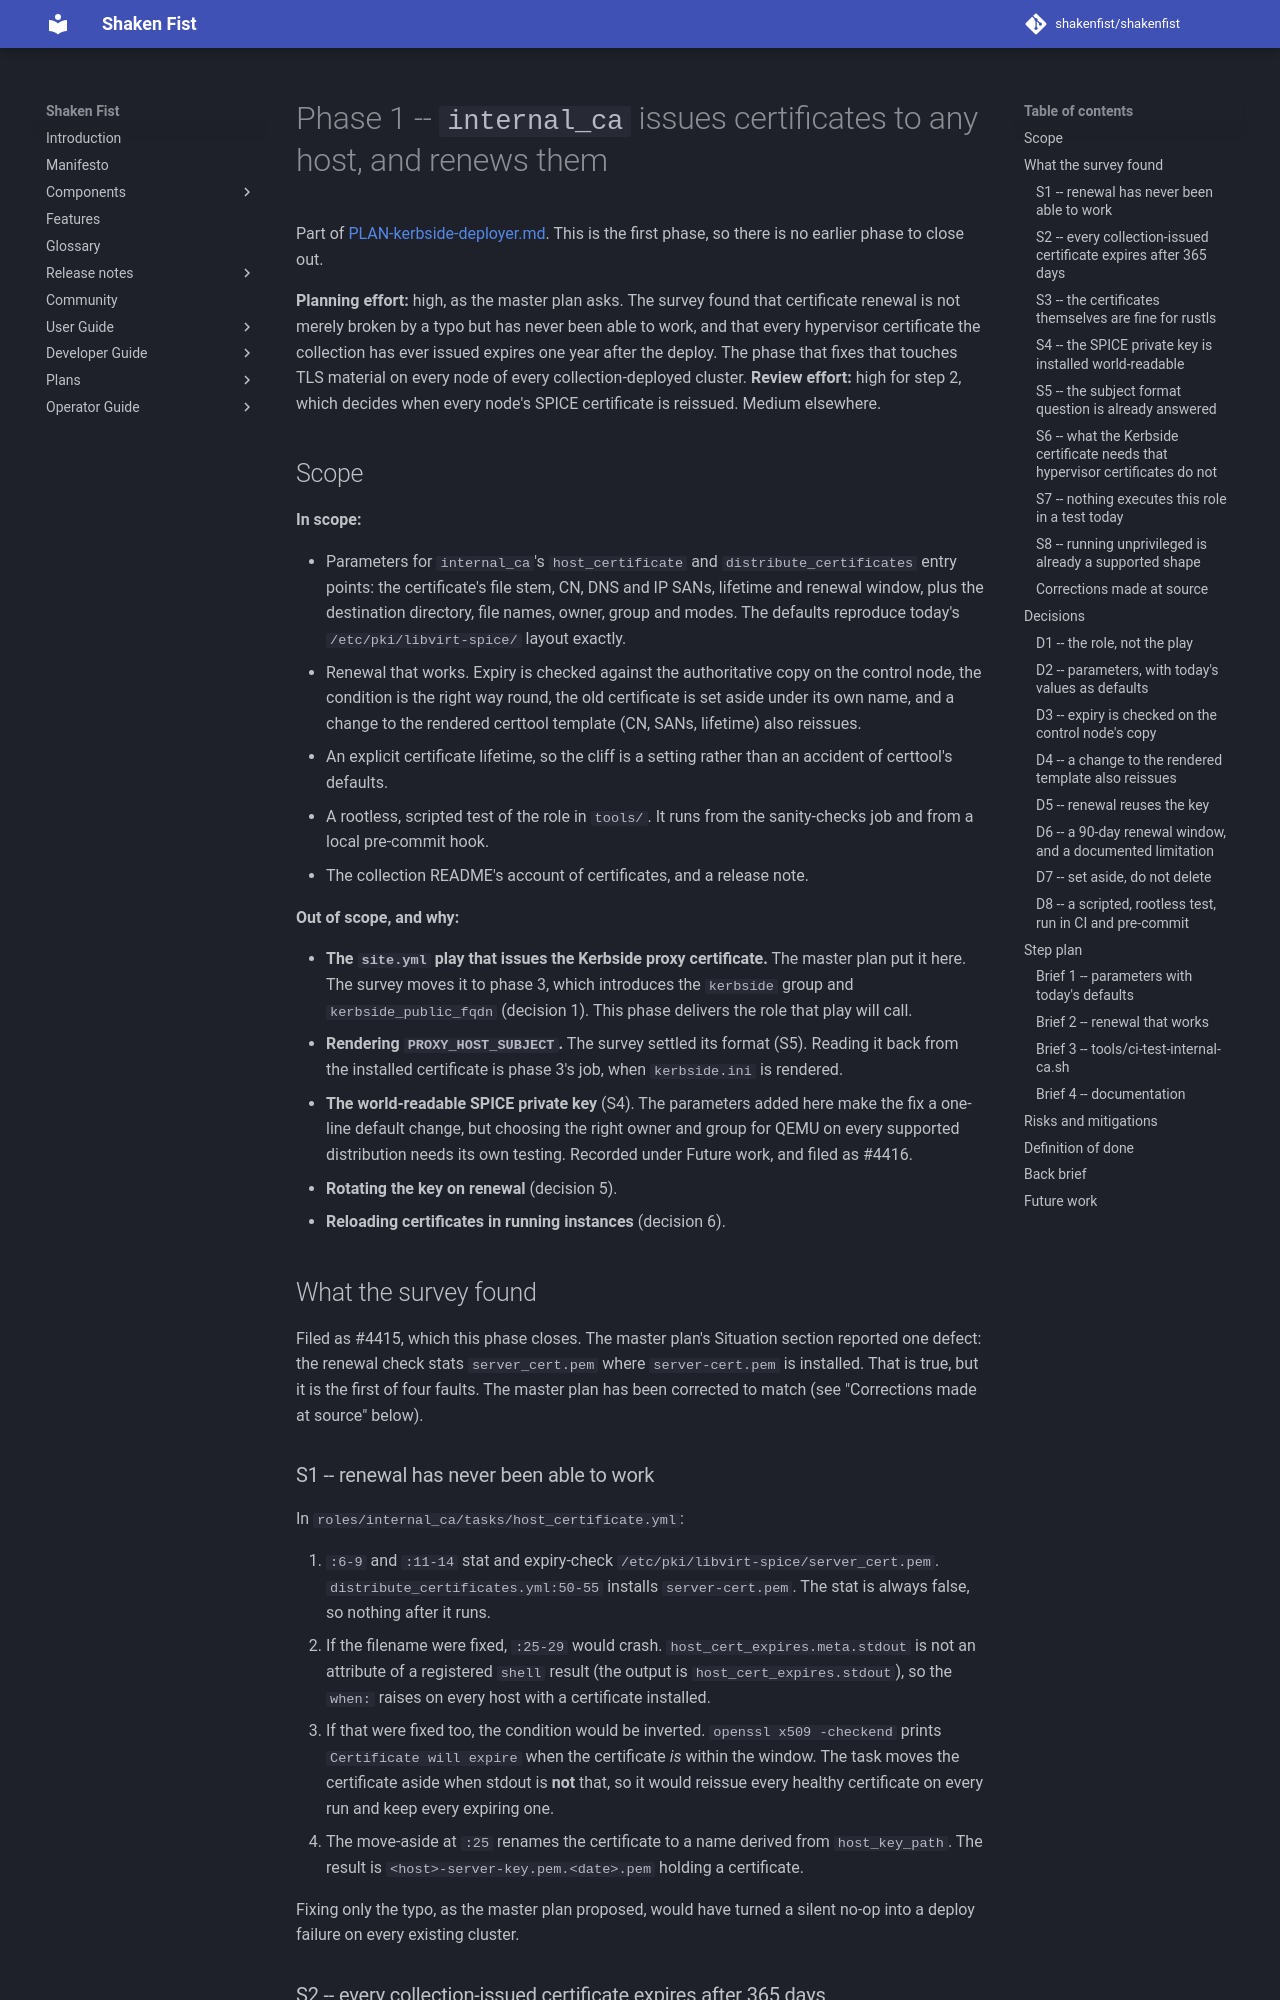

repository: shakenfist/shakenfist · page: plans/PLAN-kerbside-deployer-phase-01-internal-ca/index.html · generator: mkdocs

# Phase 1 -- `internal_ca` issues certificates to any host, and renews them

Part of [PLAN-kerbside-deployer.md](PLAN-kerbside-deployer.md). This is
the first phase, so there is no earlier phase to close out.

**Planning effort:** high, as the master plan asks. The survey found that
certificate renewal is not merely broken by a typo but has never been
able to work, and that every hypervisor certificate the collection has
ever issued expires one year after the deploy. The phase that fixes that
touches TLS material on every node of every collection-deployed cluster.
**Review effort:** high for step 2, which decides when every node's SPICE
certificate is reissued. Medium elsewhere.

## Scope

**In scope:**

* Parameters for `internal_ca`'s `host_certificate` and
  `distribute_certificates` entry points: the certificate's file stem, CN,
  DNS and IP SANs, lifetime and renewal window, plus the destination
  directory, file names, owner, group and modes. The defaults reproduce
  today's `/etc/pki/libvirt-spice/` layout exactly.
* Renewal that works. Expiry is checked against the authoritative copy
  on the control node, the condition is the right way round, the old
  certificate is set aside under its own name, and a change to the
  rendered certtool template (CN, SANs, lifetime) also reissues.
* An explicit certificate lifetime, so the cliff is a setting rather
  than an accident of certtool's defaults.
* A rootless, scripted test of the role in `tools/`. It runs from the
  sanity-checks job and from a local pre-commit hook.
* The collection README's account of certificates, and a release note.

**Out of scope, and why:**

* **The `site.yml` play that issues the Kerbside proxy certificate.**
  The master plan put it here. The survey moves it to phase 3, which
  introduces the `kerbside` group and `kerbside_public_fqdn` (decision 1).
  This phase delivers the role that play will call.
* **Rendering `PROXY_HOST_SUBJECT`.** The survey settled its format
  (S5). Reading it back from the installed certificate is phase 3's
  job, when `kerbside.ini` is rendered.
* **The world-readable SPICE private key** (S4). The parameters added
  here make the fix a one-line default change, but choosing the right
  owner and group for QEMU on every supported distribution needs its own
  testing. Recorded under Future work, and filed as #4416.
* **Rotating the key on renewal** (decision 5).
* **Reloading certificates in running instances** (decision 6).

## What the survey found

Filed as #4415, which this phase closes. The master plan's
Situation section reported one defect: the renewal
check stats `server_cert.pem` where `server-cert.pem` is installed. That
is true, but it is the first of four faults. The master plan has been
corrected to match (see "Corrections made at source" below).

### S1 -- renewal has never been able to work

In `roles/internal_ca/tasks/host_certificate.yml`:

1. `:6-9` and `:11-14` stat and expiry-check
   `/etc/pki/libvirt-spice/server_cert.pem`.
   `distribute_certificates.yml:50-55` installs `server-cert.pem`. The
   stat is always false, so nothing after it runs.
2. If the filename were fixed, `:25-29` would crash.
   `host_cert_expires.meta.stdout` is not an attribute of a registered
   `shell` result (the output is `host_cert_expires.stdout`), so the
   `when:` raises on every host with a certificate installed.
3. If that were fixed too, the condition would be inverted.
   `openssl x509 -checkend` prints `Certificate will expire` when the
   certificate *is* within the window. The task moves the certificate
   aside when stdout is **not** that, so it would reissue every healthy
   certificate on every run and keep every expiring one.
4. The move-aside at `:25` renames the certificate to a name derived
   from `host_key_path`. The result is
   `<host>-server-key.pem.<date>.pem` holding a certificate.

Fixing only the typo, as the master plan proposed, would have turned a
silent no-op into a deploy failure on every existing cluster.
